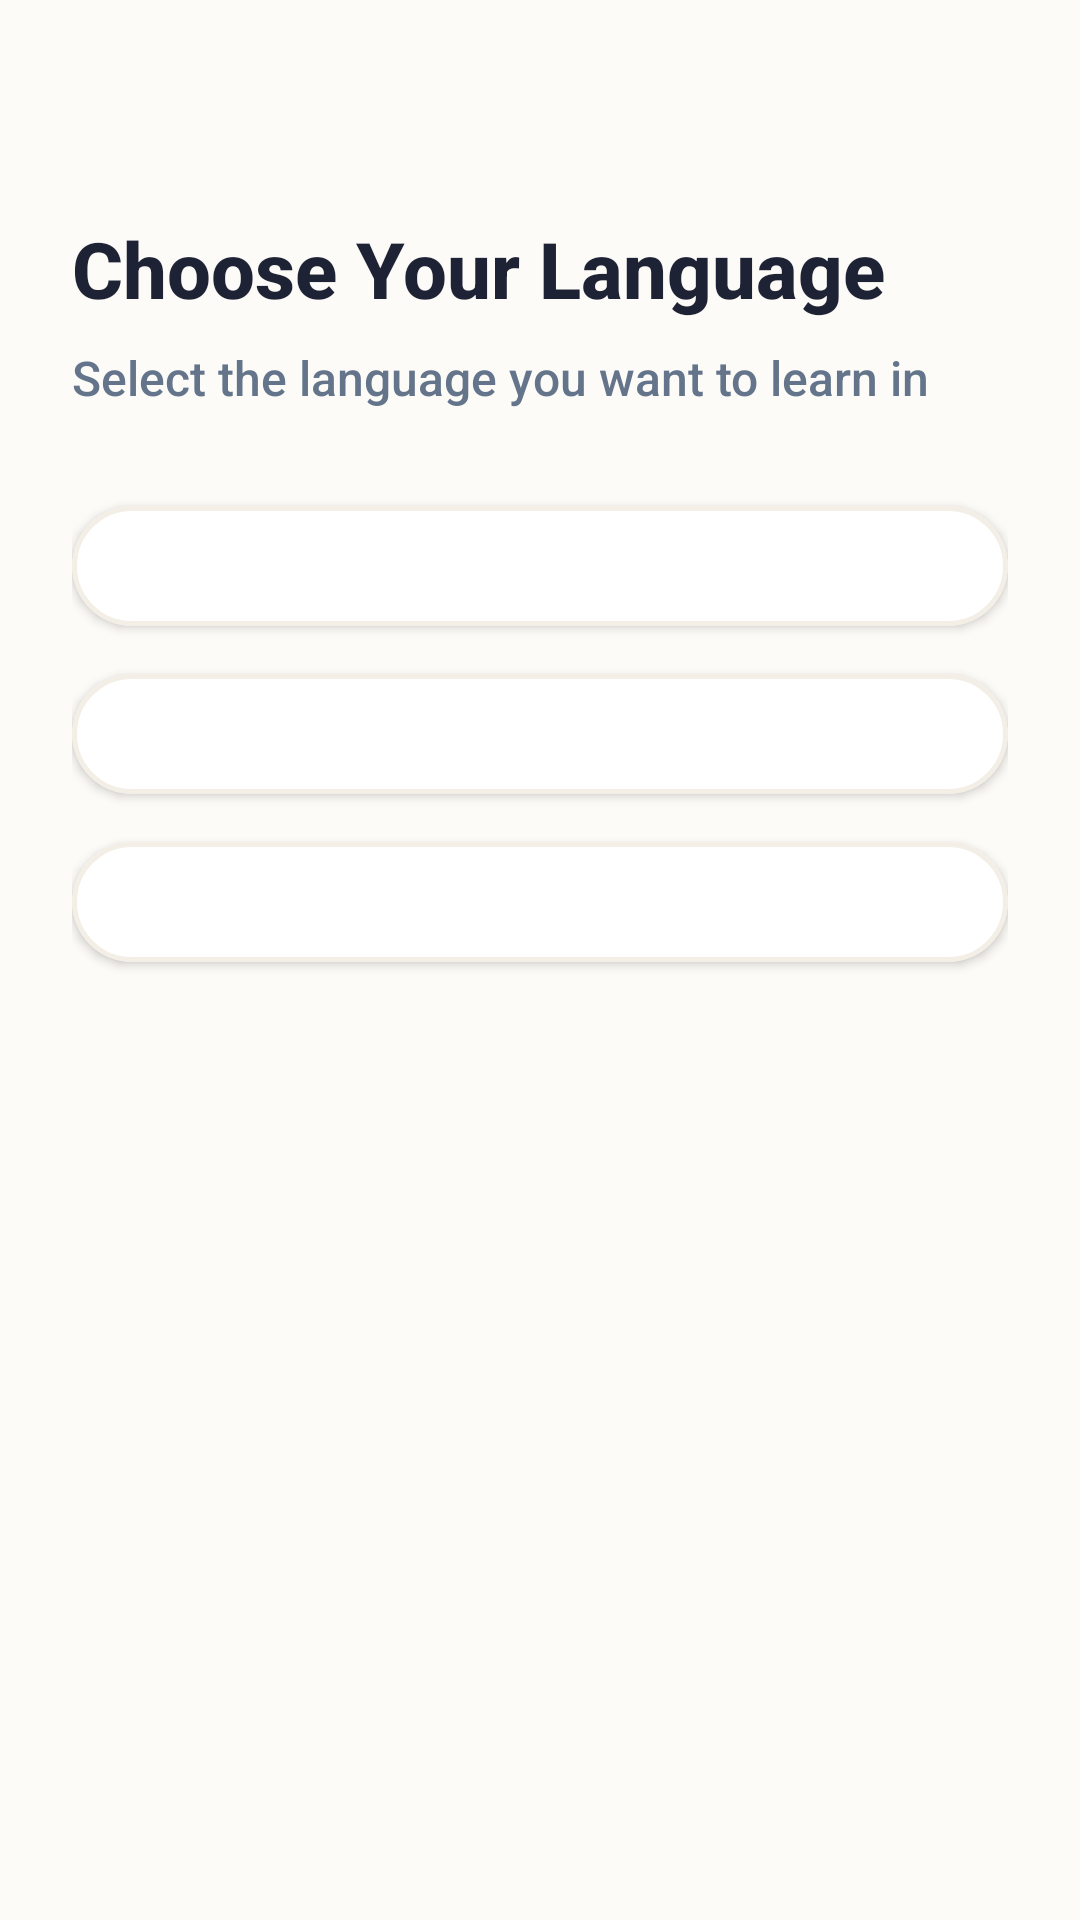

The Android layout XML behind this screen, and the referenced resources:
<!-- AndroidManifest.xml: application theme Theme.DyslexiaBuddy -->
<!-- res/layout/activity_language.xml -->
<?xml version="1.0" encoding="utf-8"?>
<LinearLayout xmlns:android="http://schemas.android.com/apk/res/android"
    xmlns:app="http://schemas.android.com/apk/res-auto"
    android:layout_width="match_parent"
    android:layout_height="match_parent"
    android:background="@color/warm_ivory"
    android:orientation="vertical"
    android:padding="24dp">

    <TextView
        android:layout_width="wrap_content"
        android:layout_height="wrap_content"
        android:layout_marginTop="48dp"
        android:text="Choose Your Language"
        android:textColor="@color/deep_navy"
        android:textSize="26sp"
        android:textStyle="bold" />

    <TextView
        android:layout_width="wrap_content"
        android:layout_height="wrap_content"
        android:layout_marginTop="8dp"
        android:text="Select the language you want to learn in"
        android:textColor="@color/text_secondary"
        android:textSize="16sp" />

    <com.google.android.material.card.MaterialCardView
        android:id="@+id/cardEnglish"
        android:layout_width="match_parent"
        android:layout_height="wrap_content"
        android:layout_marginTop="32dp"
        app:cardBackgroundColor="@color/card_background"
        app:cardCornerRadius="20dp"
        app:cardElevation="2dp"
        app:strokeWidth="1.5dp"
        app:strokeColor="@color/warm_ivory_dark">
        <LinearLayout
            android:layout_width="match_parent"
            android:layout_height="wrap_content"
            android:orientation="horizontal"
            android:padding="20dp"
            android:gravity="center_vertical">
            <TextView android:text="🇬🇧" android:textSize="32sp" />
            <TextView android:layout_marginStart="16dp" android:text="English" android:textSize="20sp" android:textColor="@color/deep_navy" android:textStyle="bold" />
        </LinearLayout>
    </com.google.android.material.card.MaterialCardView>

    <com.google.android.material.card.MaterialCardView
        android:id="@+id/cardHindi"
        android:layout_width="match_parent"
        android:layout_height="wrap_content"
        android:layout_marginTop="16dp"
        app:cardBackgroundColor="@color/card_background"
        app:cardCornerRadius="20dp"
        app:cardElevation="2dp"
        app:strokeWidth="1.5dp"
        app:strokeColor="@color/warm_ivory_dark">
        <LinearLayout
            android:layout_width="match_parent"
            android:layout_height="wrap_content"
            android:orientation="horizontal"
            android:padding="20dp"
            android:gravity="center_vertical">
            <TextView android:text="🇮🇳" android:textSize="32sp" />
            <TextView android:layout_marginStart="16dp" android:text="हिंदी (Hindi)" android:textSize="20sp" android:textColor="@color/deep_navy" android:textStyle="bold" />
        </LinearLayout>
    </com.google.android.material.card.MaterialCardView>

    <com.google.android.material.card.MaterialCardView
        android:id="@+id/cardKannada"
        android:layout_width="match_parent"
        android:layout_height="wrap_content"
        android:layout_marginTop="16dp"
        app:cardBackgroundColor="@color/card_background"
        app:cardCornerRadius="20dp"
        app:cardElevation="2dp"
        app:strokeWidth="1.5dp"
        app:strokeColor="@color/warm_ivory_dark">
        <LinearLayout
            android:layout_width="match_parent"
            android:layout_height="wrap_content"
            android:orientation="horizontal"
            android:padding="20dp"
            android:gravity="center_vertical">
            <TextView android:text="🌟" android:textSize="32sp" />
            <TextView android:layout_marginStart="16dp" android:text="ಕನ್ನಡ (Kannada)" android:textSize="20sp" android:textColor="@color/deep_navy" android:textStyle="bold" />
        </LinearLayout>
    </com.google.android.material.card.MaterialCardView>

</LinearLayout>
<!-- resources referenced by this layout -->
<resources>
  <color name="card_background">#FFFFFF</color>
  <color name="deep_navy">#1E2235</color>
  <color name="text_secondary">#64748B</color>
  <color name="warm_ivory">#FDFBF7</color>
  <color name="warm_ivory_dark">#F4EFE6</color>
  <style name="Theme.DyslexiaBuddy" parent="Theme.Material3.DayNight.NoActionBar">
          <item name="colorPrimary">@color/soft_teal</item>
          <item name="colorSecondary">@color/coral</item>
          <item name="android:windowBackground">@color/warm_ivory</item>
          <item name="fontFamily">sans-serif-medium</item>
      </style>
  <color name="soft_teal">#2EC4B6</color>
  <color name="coral">#FF5A5F</color>
</resources>
